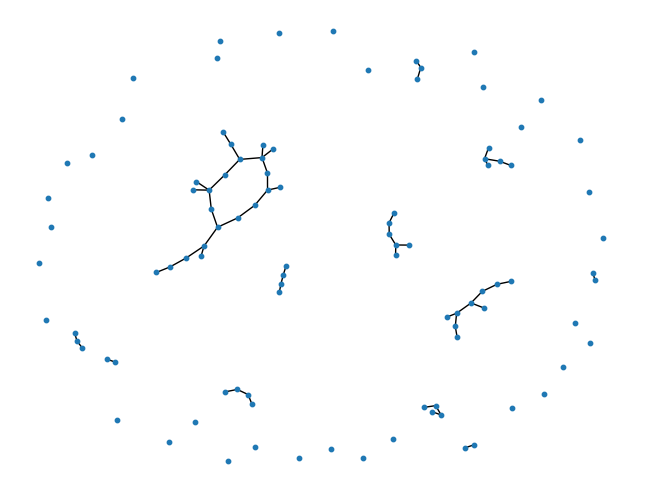

Source code (Python):
import numpy as np
import networkx as nx
import matplotlib.pyplot as plt
import random


class RandomGraph:
    def __init__(self, n, p) -> None:
        self.n = n
        self.p = p
        self.A = np.zeros((n, n))
        self.edge = []
        self.message_edge = []
        self.generate()
        self.message_neighbor = None
    
    def generate(self):
        for i in range(self.n):
            for j in range(i+1, self.n):
                if random.random() < self.p:
                    self.A[i, j] = 1
                    self.A[j, i] = 1
                    self.edge.append((i, j))
                    self.message_edge.append((i, j))
                    self.message_edge.append((j, i))

    def draw(self, pos=None, ax=None, node_color='#1f78b4'):
        G = nx.from_numpy_array(self.A)
        if pos is None:
            pos = nx.spring_layout(G, k=0.1)
        if ax is None:
            nx.draw(G, pos=pos, node_size=10, node_color=node_color)
        else:
            nx.draw(G, pos=pos, node_size=10, ax=ax, node_color=node_color)
        return pos

    def bp_init(self):
        # Construct Message Neighbor advance
        message_neighbor = dict()
        for m_edge in self.message_edge:
            i, j = m_edge[0], m_edge[1]
            neighbor = set(np.where(self.A[i, :] == 1)[0].flatten())
            neighbor.remove(j)
            message_neighbor[m_edge] = [(k, i) for k in neighbor]
        self.message_neighbor = message_neighbor
        # Construct initial message and return
        psi_init = dict()
        for m_edge in self.message_edge:
            psi_init[m_edge] = random.random()
        return psi_init

    def bp_iter(self, psi_before):
        psi_after = {m_edge: 0 for m_edge in self.message_edge}
        if self.message_neighbor is None:
            print("Please do bp_init!")
            return None
        for m_edge in psi_after:
            psi_after[m_edge] = 1
            for m_neighbor in self.message_neighbor[m_edge]:
                psi_after[m_edge] *= psi_before[m_neighbor]
        return psi_after

    def bp_marginal(self, psi):
        psi_i = {i: 1 for i in range(self.n)}
        for i in range(self.n):
            neighbor = set(np.where(self.A[i, :] == 1)[0].flatten())
            for i_n in neighbor:
                psi_i[i] *= psi[(i_n, i)]
        return psi_i


def main():
    n, p = 100, 0.01
    rg = RandomGraph(n, p)
    pos = rg.draw()
    plt.show()


if __name__ == '__main__':
    main()
